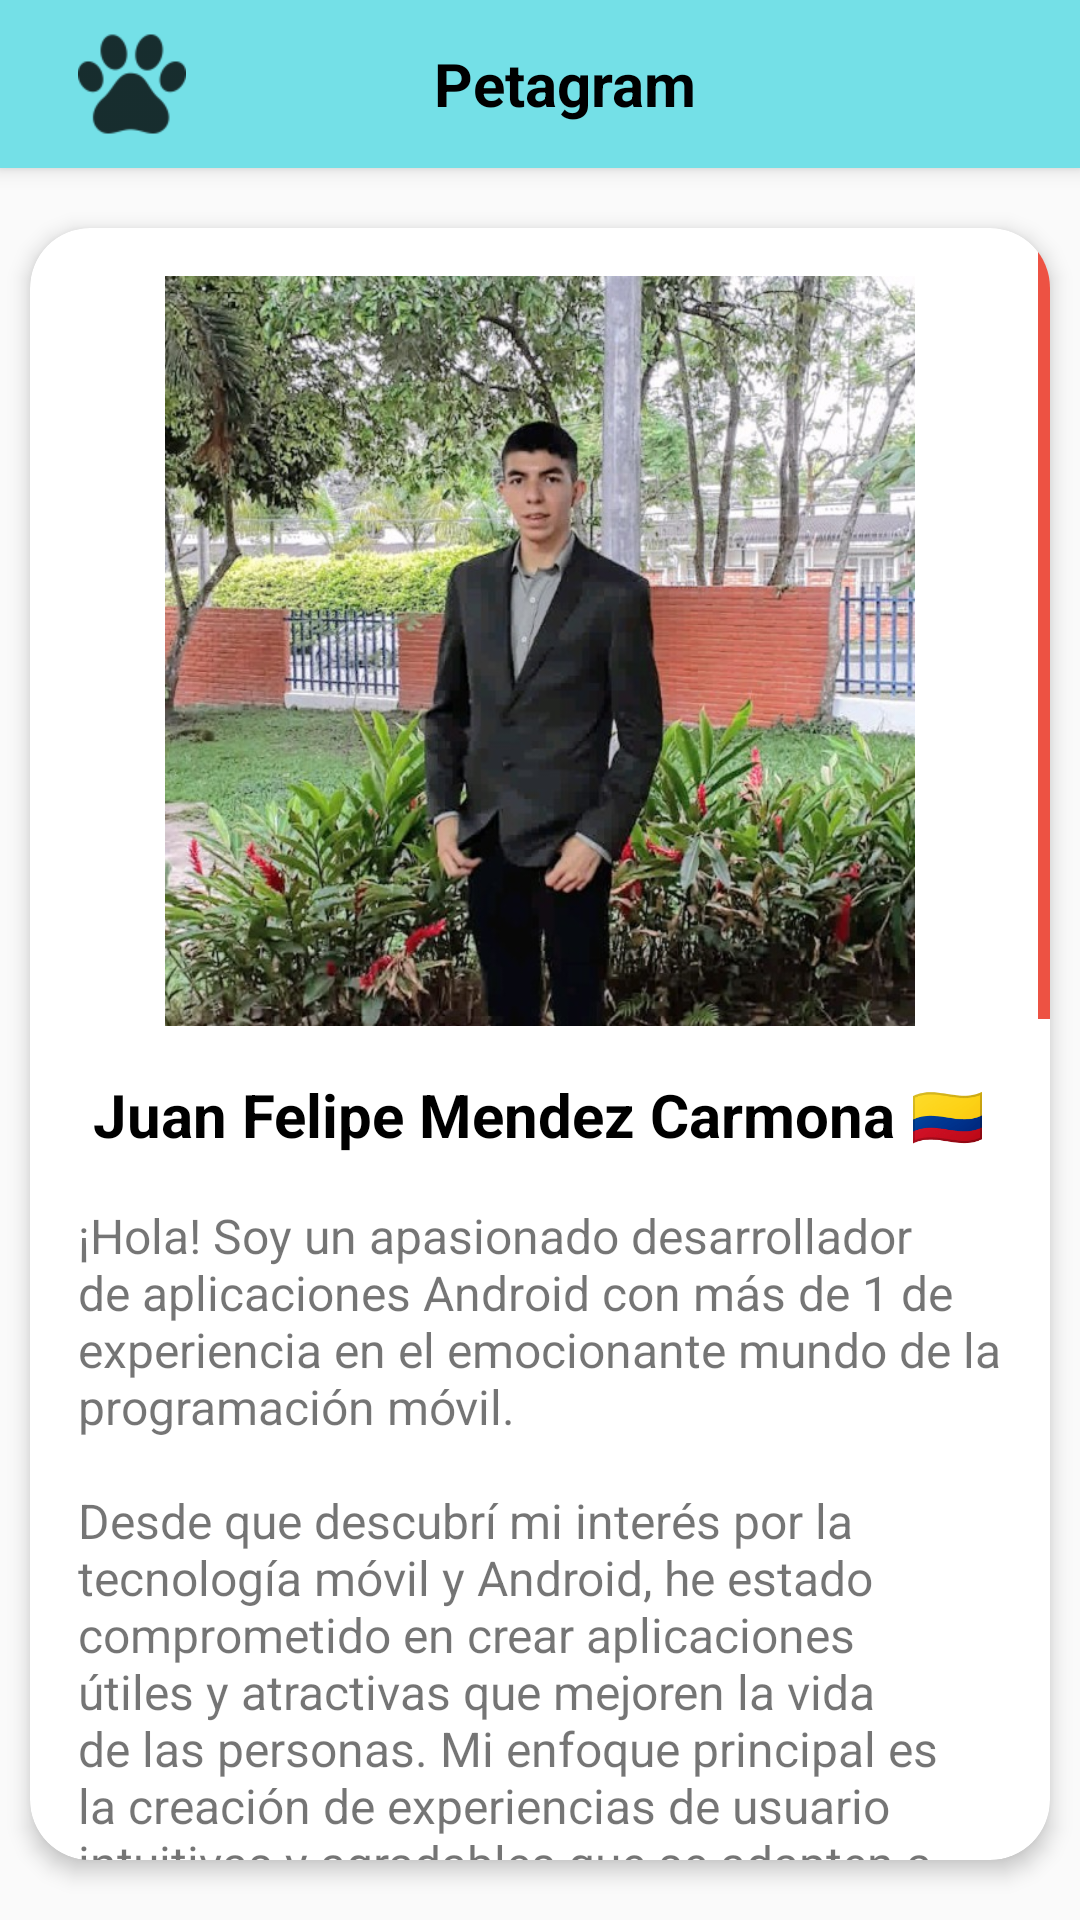

The Android layout XML behind this screen, and the referenced resources:
<!-- AndroidManifest.xml: application theme Theme.Petagram -->
<!-- res/layout/activity_about.xml -->
<?xml version="1.0" encoding="utf-8"?>
<RelativeLayout xmlns:android="http://schemas.android.com/apk/res/android"
    xmlns:app="http://schemas.android.com/apk/res-auto"
    xmlns:tools="http://schemas.android.com/tools"
    android:layout_width="match_parent"
    android:layout_height="match_parent"
    tools:context=".view.AboutActivity">

    <include
        android:id="@+id/myToolBar"
        layout="@layout/toolbar" />

    <androidx.cardview.widget.CardView
        android:id="@+id/cardViewBiografia"
        android:layout_width="match_parent"
        android:layout_height="wrap_content"
        android:layout_below="@id/myToolBar"
        android:layout_centerInParent="true"
        android:layout_marginVertical="8dp"
        app:cardCornerRadius="20dp"
        app:cardElevation="4dp"
        app:cardUseCompatPadding="true">

        <ScrollView
            android:layout_width="match_parent"
            android:layout_height="match_parent"
            android:scrollbarThumbVertical="@color/colorAccent">

            <LinearLayout
                android:layout_width="match_parent"
                android:layout_height="wrap_content"
                android:orientation="vertical"
                android:padding="16dp">

                <ImageView
                    android:id="@+id/imageViewDeveloper"
                    android:layout_width="250dp"
                    android:layout_height="250dp"
                    android:layout_gravity="center_horizontal"
                    android:src="@drawable/biography_image" />

                <TextView
                    android:id="@+id/textViewName"
                    android:layout_width="wrap_content"
                    android:layout_height="wrap_content"
                    android:layout_gravity="center_horizontal"
                    android:layout_marginTop="16dp"
                    android:text="@string/developer_name"
                    android:textColor="@color/black"
                    android:textSize="20sp"
                    android:textStyle="bold" />

                <TextView
                    android:id="@+id/textViewBiography"
                    android:layout_width="match_parent"
                    android:layout_height="wrap_content"
                    android:layout_marginTop="16dp"
                    android:text="@string/developer_biography"
                    android:textSize="16sp" />
            </LinearLayout>

        </ScrollView>

    </androidx.cardview.widget.CardView>

</RelativeLayout>
<!-- res/layout/toolbar.xml (included above) -->
<?xml version="1.0" encoding="utf-8"?>
<androidx.appcompat.widget.Toolbar xmlns:android="http://schemas.android.com/apk/res/android"
    xmlns:app="http://schemas.android.com/apk/res-auto"
    android:layout_width="match_parent"
    android:layout_height="?attr/actionBarSize"
    android:background="@color/primaryColor"
    android:elevation="4dp"
    app:layout_scrollFlags="scroll|enterAlways"
    android:theme="@style/ThemeOverlay.AppCompat.ActionBar"
    app:popupTheme="@style/ThemeOverlay.AppCompat.Light">

    <RelativeLayout
        android:layout_width="match_parent"
        android:layout_height="match_parent"
        android:orientation="horizontal">

        <ImageView
            android:layout_width="wrap_content"
            android:layout_height="match_parent"
            android:padding="10dp"
            android:layout_alignParentStart="true"
            android:adjustViewBounds="true"
            android:src="@drawable/dog_footprint" />

        <TextView
            android:id="@+id/tittle_toolbar"
            android:layout_width="wrap_content"
            android:layout_height="match_parent"
            android:layout_alignParentStart="true"
            android:layout_alignParentEnd="true"
            android:gravity="center"
            android:text="@string/app_name"
            android:textColor="@color/black"
            android:textSize="20sp"
            android:textStyle="bold" />

        <ImageButton
            android:id="@+id/btnStar"
            android:layout_width="wrap_content"
            android:layout_height="match_parent"
            android:padding="5dp"
            android:layout_alignParentEnd="true"
            android:adjustViewBounds="true"
            android:background="?attr/colorPrimary"
            android:scaleType="centerCrop"
            android:src="@drawable/icon_star"
            android:visibility="gone"/>

        <TextView
            android:id="@+id/tvRatingNumber"
            android:layout_width="0dp"
            android:layout_height="0dp"
            android:layout_alignStart="@id/btnStar"
            android:layout_alignTop="@id/btnStar"
            android:layout_alignEnd="@id/btnStar"
            android:layout_alignBottom="@id/btnStar"
            android:gravity="center"
            android:textColor="@color/white"
            android:textSize="20sp"
            android:textStyle="bold"
            android:text="5" />

    </RelativeLayout>


</androidx.appcompat.widget.Toolbar>
<!-- resources referenced by this layout -->
<resources>
  <color name="black">#FF000000</color>
  <color name="colorAccent">#ED5243</color>
  <color name="primaryColor">#74E0E7</color>
  <color name="white">#FFFFFFFF</color>
  <!-- drawable biography_image: jpeg bitmap (drawable, 142974 bytes) -->
  <!-- drawable dog_footprint: png bitmap (drawable-hdpi, 811 bytes) -->
  <!-- drawable icon_star: png bitmap (drawable, 1097 bytes) -->
  <string name="app_name">Petagram</string>
  <string name="developer_biography">¡Hola! Soy un apasionado desarrollador de aplicaciones Android con más de 1 de experiencia en el emocionante mundo de la programación móvil.
          \n\nDesde que descubrí mi interés por la tecnología móvil y Android, he estado comprometido en crear aplicaciones útiles y atractivas que mejoren la vida de las personas. Mi enfoque principal es la creación de experiencias de usuario intuitivas y agradables que se adapten a las necesidades de los usuarios.
          \n\nSoy un firme creyente en la importancia de estar siempre al tanto de las últimas tendencias y tecnologías en el mundo de Android. Me encanta aprender y experimentar con nuevas herramientas y bibliotecas que puedan mejorar mis habilidades como desarrollador.
          \n\nDurante mi carrera profesional como ingeniero de sistemas, he estudiado en distintos cursos y he creado varias aplicaciones móviles con las que he aprendido bastante hasta hoy.
          \n\nCuando no estoy codificando, me gusta compartir mis conocimientos a través de blogs y participar en comunidades en línea de desarrolladores de Android. Creo en la colaboración y en ayudar a otros a alcanzar sus objetivos en el desarrollo de aplicaciones móviles.
          \n\nSiempre estoy emocionado por nuevos desafíos y oportunidades emocionantes en el mundo de Android. ¡Espero poder seguir contribuyendo al emocionante ecosistema de aplicaciones Android en el futuro!.</string>
  <string name="developer_name">Juan Felipe Mendez Carmona 🇨🇴</string>
  <style name="Theme.Petagram" parent="Theme.AppCompat.DayNight.NoActionBar">
          
          <item name="colorPrimary">@color/primaryColor</item>
          <item name="colorPrimaryDark">@color/primaryColorDark</item>
          <item name="colorAccent">@color/colorAccent</item>
  
          <item name="android:navigationBarColor">?attr/colorPrimaryDark</item>
      </style>
  <color name="primaryColorDark">#4C3E41</color>
</resources>
